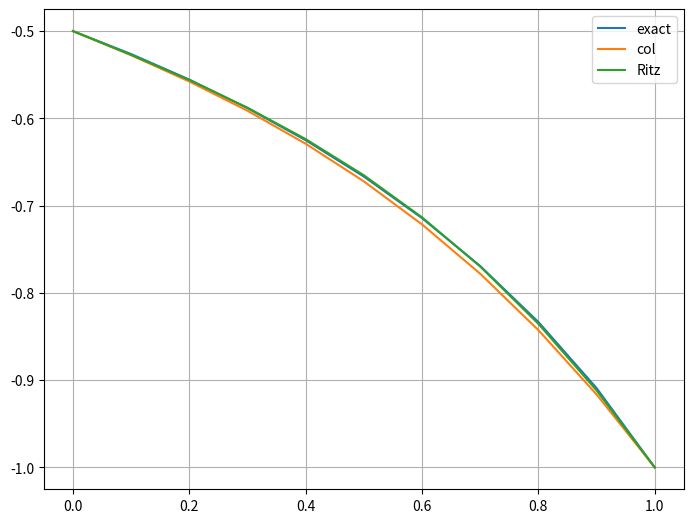

The script that saved this image:
from sympy import symbols, exp, diff, integrate, pi, sin
from sympy.solvers import solve
from numpy import zeros

x = symbols('x')
n = 3

phi = [-0.5 * (x + 1), x ** 2 * (x - 1), x * (x ** 2 - 1)]
x_col = [0.25, 0.5]
c = [-1] + list(symbols(' '.join('c{}'.format(i) for i in range(1, n))))
u = phi[0] + sum([phi[i] * c[i] for i in range(1, n)])

P = 2 / (x - 2)
Q = (x - 2)
F = 1

def collocation_method():
    R = diff(u, x, 2) + P * diff(u, x) + Q * u - F
    A = [R.subs(x, xi) for xi in x_col]
    result = solve(A, c)
    return u.subs(result)

def Ritz_method():
    p = exp(integrate(P, (x, 0, x)))
    q = p * Q
    f = p * F
    dJ = p * diff(u, x) ** 2 - q * u ** 2 + 2 * f * u
    J = integrate(dJ, (x, 0, 1))
    A = [diff(J, c[i]) for i in range(1, n)]
    res = solve(A, c)
    return u.subs(res)

res1 = collocation_method()
res2 = Ritz_method()

h = 0.1
n = 11
rx = [i * h for i in range(n)]
exact = 1 / (x - 2)

from matplotlib import pyplot as plt
fig = plt.figure()
ax = fig.add_axes([0, 0, 1, 1])
ax.plot(rx, [exact.subs({x: xi}) for xi in rx], label='exact')
ax.plot(rx, [res1.subs({x: xi}) for xi in rx], label='col')
ax.plot(rx, [res2.subs({x: xi}) for xi in rx], label='Ritz')
ax.legend()
plt.grid()
plt.show()
